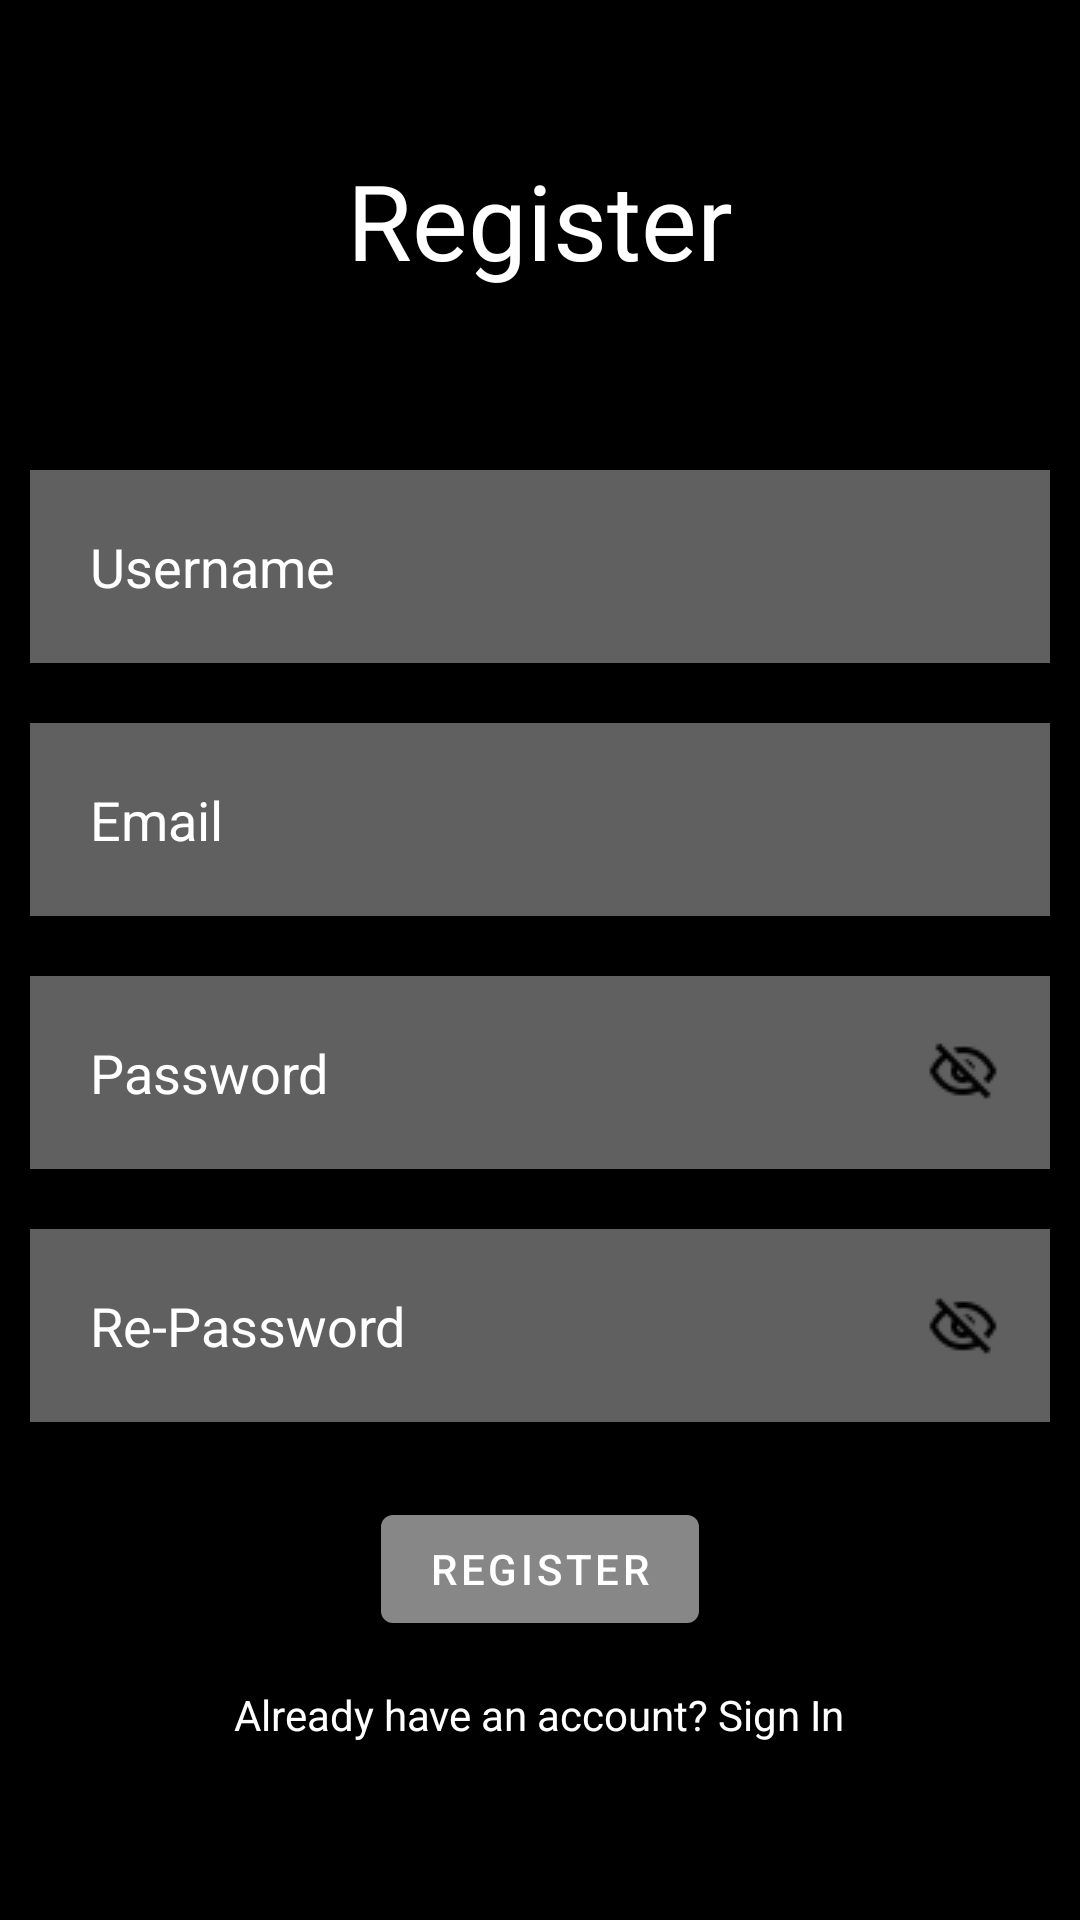

Layout XML and referenced resources for this Android screen:
<!-- AndroidManifest.xml: application theme Theme.Steadfast -->
<!-- res/layout/register_page.xml -->
<?xml version="1.0" encoding="utf-8"?>
<RelativeLayout xmlns:android="http://schemas.android.com/apk/res/android"
    xmlns:app="http://schemas.android.com/apk/res-auto"
    android:layout_width="match_parent"
    android:layout_height="match_parent"
    android:background="@color/black">

    <TextView
        android:id="@+id/register"
        android:layout_width="match_parent"
        android:layout_height="wrap_content"
        android:layout_marginStart="50dp"
        android:layout_marginTop="50dp"
        android:layout_marginEnd="50dp"
        android:layout_marginBottom="50dp"
        android:gravity="center"
        android:text="Register"
        android:textColor="@color/white"
        android:textSize="35dp" />

    <com.google.android.material.textfield.TextInputEditText
        android:id="@+id/username"
        android:layout_width="match_parent"
        android:layout_height="wrap_content"
        android:layout_below="@id/register"
        android:layout_marginStart="10dp"
        android:layout_marginTop="10dp"
        android:layout_marginEnd="10dp"
        android:layout_marginBottom="10dp"
        android:background="#60ffffff"
        android:drawableLeft="@drawable/baseline_person_outline_24"
        android:drawablePadding="10dp"
        android:hint="Username"
        android:padding="20dp"
        android:textColor="@color/white"
        android:textColorHint="@color/white" />

    <com.google.android.material.textfield.TextInputEditText
        android:id="@+id/email"
        android:layout_width="match_parent"
        android:layout_height="wrap_content"
        android:layout_below="@id/username"
        android:layout_marginStart="10dp"
        android:layout_marginTop="10dp"
        android:layout_marginEnd="10dp"
        android:layout_marginBottom="10dp"
        android:background="#60ffffff"
        android:drawableLeft="@drawable/baseline_person_outline_24"
        android:drawablePadding="10dp"
        android:hint="Email"
        android:padding="20dp"
        android:textColor="@color/white"
        android:textColorHint="@color/white" />

    <com.google.android.material.textfield.TextInputEditText
        android:id="@+id/password"
        android:layout_width="match_parent"
        android:layout_height="wrap_content"
        android:layout_below="@id/email"
        android:layout_marginStart="10dp"
        android:layout_marginTop="10dp"
        android:layout_marginEnd="10dp"
        android:layout_marginBottom="10dp"
        android:background="#60ffffff"
        android:drawableLeft="@drawable/baseline_info_24"
        android:drawablePadding="10dp"
        android:hint="Password"
        android:padding="20dp"
        android:textColor="@color/white"
        android:textColorHint="@color/white"
        android:password="true"/>

    <com.google.android.material.textfield.TextInputEditText
        android:id="@+id/reenter_password"
        android:layout_width="match_parent"
        android:layout_height="wrap_content"
        android:layout_below="@id/password"
        android:layout_marginStart="10dp"
        android:layout_marginTop="10dp"
        android:layout_marginEnd="10dp"
        android:layout_marginBottom="10dp"
        android:background="#60ffffff"
        android:drawableLeft="@drawable/baseline_info_24"
        android:drawablePadding="10dp"
        android:hint="Re-Password"
        android:padding="20dp"
        android:textColor="@color/white"
        android:textColorHint="@color/white"
        android:password="true"/>

    <ProgressBar
        android:id="@+id/progress"
        android:layout_width="wrap_content"
        android:layout_height="wrap_content"
        android:layout_below="@id/signInText"
        android:visibility="gone"
        android:layout_centerHorizontal="true"/>


    <com.google.android.material.button.MaterialButton
        android:id="@+id/registerbtn"
        android:layout_width="wrap_content"
        android:layout_height="wrap_content"
        android:layout_below="@id/reenter_password"
        android:layout_centerHorizontal="true"
        android:layout_marginStart="15dp"
        android:layout_marginTop="15dp"
        android:layout_marginEnd="15dp"
        android:layout_marginBottom="15dp"
        android:backgroundTint="#50ffffff"
        android:text="Register" />


    <TextView
        android:id="@+id/signInText"
        android:layout_width="wrap_content"
        android:layout_height="wrap_content"
        android:layout_below="@id/registerbtn"
        android:text="Already have an account? Sign In"
        android:textColor="@color/white"
        android:layout_centerHorizontal="true"/>

    <ImageView
        android:id="@+id/hide_pwd"
        android:layout_width="wrap_content"
        android:layout_height="wrap_content"
        android:layout_alignParentTop="true"
        android:layout_alignParentEnd="true"
        android:layout_centerVertical="true"
        android:layout_marginTop="345dp"
        android:layout_marginEnd="27dp"
        app:srcCompat="@drawable/ic_hide_ped" />

    <ImageView
        android:id="@+id/hide_repwd"
        android:layout_width="wrap_content"
        android:layout_height="wrap_content"
        android:layout_alignParentTop="true"
        android:layout_alignParentEnd="true"
        android:layout_marginTop="430dp"
        android:layout_marginEnd="27dp"
        app:srcCompat="@drawable/ic_hide_ped" />
    

</RelativeLayout>
<!-- resources referenced by this layout -->
<resources>
  <color name="black">#FF000000</color>
  <color name="white">#FFFFFFFF</color>
  <!-- drawable ic_hide_ped: jpg bitmap (drawable, 509 bytes) -->
  <style name="Theme.Steadfast" parent="Theme.MaterialComponents.DayNight.DarkActionBar">
          
          <item name="colorPrimary">@color/purple_500</item>
          <item name="colorPrimaryVariant">@color/purple_700</item>
          <item name="colorOnPrimary">@color/white</item>
          
          <item name="colorSecondary">@color/teal_200</item>
          <item name="colorSecondaryVariant">@color/teal_700</item>
          <item name="colorOnSecondary">@color/black</item>
          
          <item name="android:statusBarColor">?attr/colorPrimaryVariant</item>
          
      </style>
  <color name="purple_500">#FF6200EE</color>
  <color name="purple_700">#FF3700B3</color>
  <color name="teal_200">#FF03DAC5</color>
  <color name="teal_700">#FF018786</color>
</resources>
